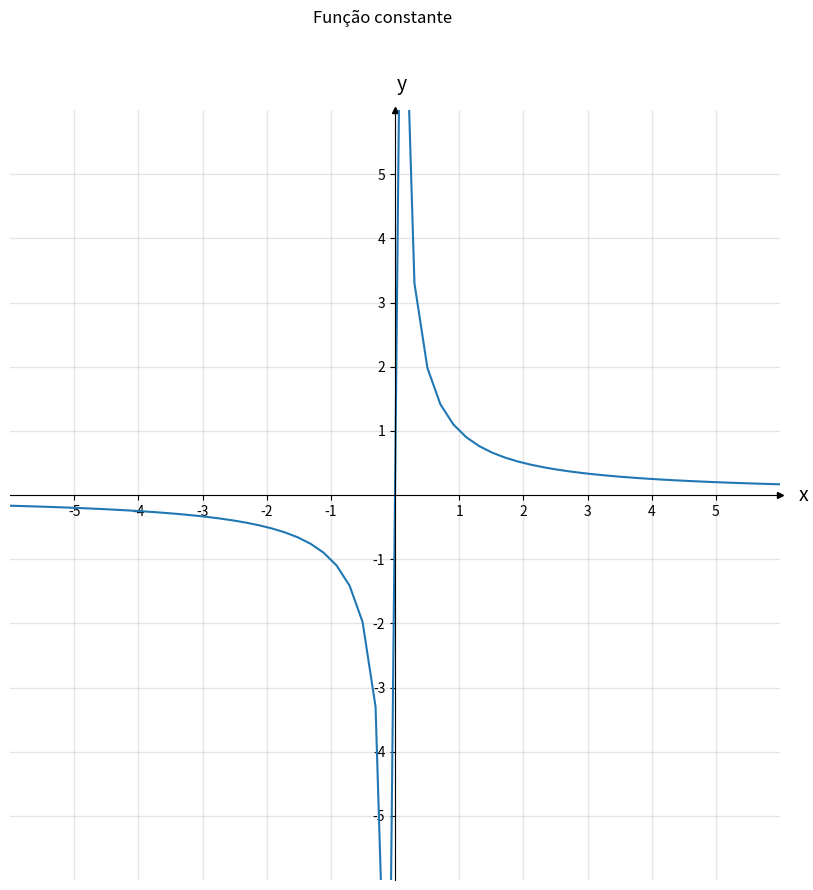

Recreate this plot in Python.
import numpy as np
import matplotlib.pyplot as plt

# Select length of axes and the space between tick labels
xmin, xmax, ymin, ymax = -5, 5, -5, 5
ticks_frequency = 1

# Plot points
fig, ax = plt.subplots(figsize=(10, 10))
plt.suptitle("Função constante")

# Set identical scales for both axes
ax.set(xlim=(xmin-1, xmax+1), ylim=(ymin-1, ymax+1), aspect='equal')

# Set bottom and left spines as x and y axes of coordinate system
ax.spines['bottom'].set_position('zero')
ax.spines['left'].set_position('zero')

# Remove top and right spines
ax.spines['top'].set_visible(False)
ax.spines['right'].set_visible(False)

# Create 'x' and 'y' labels placed at the end of the axes
ax.set_xlabel('x', size=14, labelpad=-24, x=1.03)
ax.set_ylabel('y', size=14, labelpad=-21, y=1.02, rotation=0)

# Create custom major ticks to determine position of tick labels
x_ticks = np.arange(xmin, xmax+1, ticks_frequency)
y_ticks = np.arange(ymin, ymax+1, ticks_frequency)
ax.set_xticks(x_ticks[x_ticks != 0])
ax.set_yticks(y_ticks[y_ticks != 0])

# Create minor ticks placed at each integer to enable drawing of minor grid
# lines: note that this has no effect in this example with ticks_frequency=1
ax.set_xticks(np.arange(xmin, xmax+1), minor=True)
ax.set_yticks(np.arange(ymin, ymax+1), minor=True)

# Draw major and minor grid lines
ax.grid(which='both', color='grey', linewidth=1, linestyle='-', alpha=0.2)

# Draw arrows
arrow_fmt = dict(markersize=4, color='black', clip_on=False)
ax.plot((1), (0), marker='>', transform=ax.get_yaxis_transform(), **arrow_fmt)
ax.plot((0), (1), marker='^', transform=ax.get_xaxis_transform(), **arrow_fmt)



x=np.linspace(-10,10,100)
y=1/x

print(x)
print("valor x")

print(y)
print("valor y")
plt.plot(x,y)
plt.show()